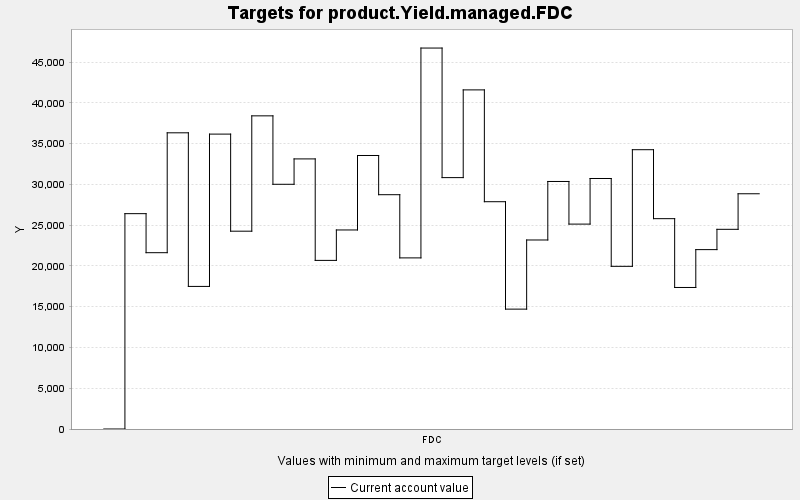

The data file committed next to this chart (first rows):
TARGET, PERIOD, YEAR, PERIODWIDTH, MINIMUM, MAXIMUM, MINWEIGHT, MAXWEIGHT, CURRENT, SUMMARY
product.Yield.managed.FDC, 0, 0, 10.0, 0.0, 10000, 1.0, 1.0, 0.0, 0.0
product.Yield.managed.FDC, 1, 10, 10.0, 0.0, 10000, 1.0, 1.0, 26405, 0.0
product.Yield.managed.FDC, 2, 20, 10.0, 0.0, 10000, 1.0, 1.0, 21619, 0.0
product.Yield.managed.FDC, 3, 30, 10.0, 0.0, 10000, 1.0, 1.0, 36318, 0.0
product.Yield.managed.FDC, 4, 40, 10.0, 0.0, 10000, 1.0, 1.0, 17483, 0.0
product.Yield.managed.FDC, 5, 50, 10.0, 0.0, 10000, 1.0, 1.0, 36160, 0.0
product.Yield.managed.FDC, 6, 60, 10.0, 0.0, 10000, 1.0, 1.0, 24255, 0.0
product.Yield.managed.FDC, 7, 70, 10.0, 0.0, 10000, 1.0, 1.0, 38398, 0.0
product.Yield.managed.FDC, 8, 80, 10.0, 0.0, 10000, 1.0, 1.0, 30006, 0.0
product.Yield.managed.FDC, 9, 90, 10.0, 0.0, 10000, 1.0, 1.0, 33119, 0.0
product.Yield.managed.FDC, 10, 100, 10.0, 0.0, 10000, 1.0, 1.0, 20674, 0.0
product.Yield.managed.FDC, 11, 110, 10.0, 0.0, 10000, 1.0, 1.0, 24405, 0.0
product.Yield.managed.FDC, 12, 120, 10.0, 0.0, 10000, 1.0, 1.0, 33537, 0.0
product.Yield.managed.FDC, 13, 130, 10.0, 0.0, 10000, 1.0, 1.0, 28730, 0.0
product.Yield.managed.FDC, 14, 140, 10.0, 0.0, 10000, 1.0, 1.0, 20981, 0.0
product.Yield.managed.FDC, 15, 150, 10.0, 0.0, 10000, 1.0, 1.0, 46711, 0.0
product.Yield.managed.FDC, 16, 160, 10.0, 0.0, 10000, 1.0, 1.0, 30825, 0.0
product.Yield.managed.FDC, 17, 170, 10.0, 0.0, 10000, 1.0, 1.0, 41581, 0.0
product.Yield.managed.FDC, 18, 180, 10.0, 0.0, 10000, 1.0, 1.0, 27870, 0.0
product.Yield.managed.FDC, 19, 190, 10.0, 0.0, 10000, 1.0, 1.0, 14699, 0.0
product.Yield.managed.FDC, 20, 200, 10.0, 0.0, 10000, 1.0, 1.0, 23177, 0.0
product.Yield.managed.FDC, 21, 210, 10.0, 0.0, 10000, 1.0, 1.0, 30352, 0.0
product.Yield.managed.FDC, 22, 220, 10.0, 0.0, 10000, 1.0, 1.0, 25124, 0.0
product.Yield.managed.FDC, 23, 230, 10.0, 0.0, 10000, 1.0, 1.0, 30716, 0.0
product.Yield.managed.FDC, 24, 240, 10.0, 0.0, 10000, 1.0, 1.0, 19946, 0.0
product.Yield.managed.FDC, 25, 250, 10.0, 0.0, 10000, 1.0, 1.0, 34247, 0.0
product.Yield.managed.FDC, 26, 260, 10.0, 0.0, 10000, 1.0, 1.0, 25791, 0.0
product.Yield.managed.FDC, 27, 270, 10.0, 0.0, 10000, 1.0, 1.0, 17353, 0.0
product.Yield.managed.FDC, 28, 280, 10.0, 0.0, 10000, 1.0, 1.0, 21995, 0.0
product.Yield.managed.FDC, 29, 290, 10.0, 0.0, 10000, 1.0, 1.0, 24485, 0.0
product.Yield.managed.FDC, 30, 300, 10.0, 0.0, 10000, 1.0, 1.0, 28845, 0.0
